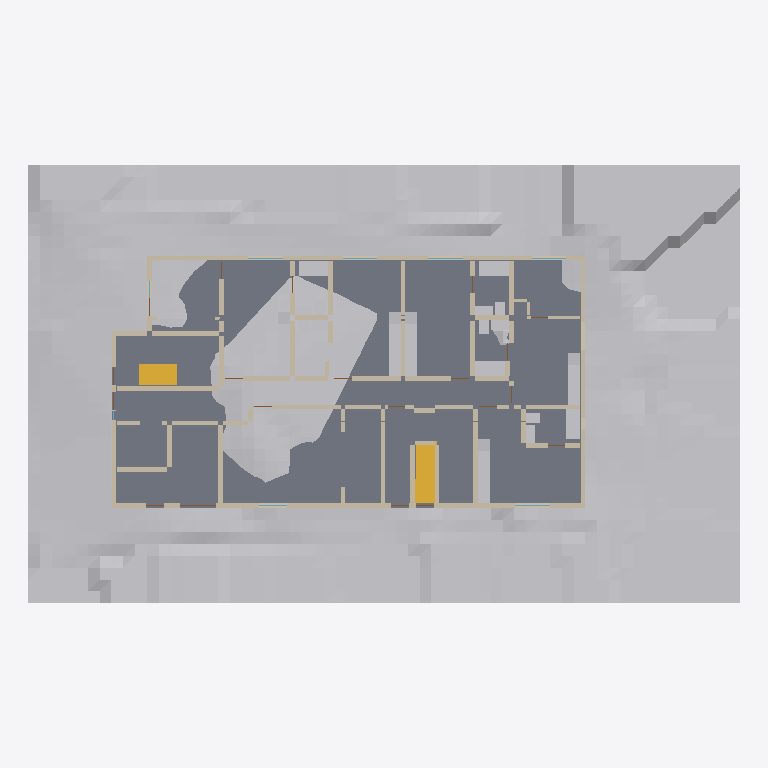
Plan cut of the same IFC building model at storey '1st floor' (level 0.00 m, cut at 1.40 m), seen from above with north up, elements coloured by IFC class: 69 walls (beige), 34 other elements (light grey), 5 windows (light blue), 2 stairs (yellow), 1 slab (grey). Cut surfaces are drawn darker.
Extent 36.6 m × 22.6 m × 24.5 m (x, y, z). Storeys (7): 1st floor at 0.00 m; 2nd floor at 3.15 m; 3rd floor at 6.30 m; 4th floor at 9.45 m; 5th floor at 12.60 m; 6th floor at 15.75 m; Roof at 18.90 m. Elements (1307): 763 IfcWall, 160 IfcSanitaryTerminal, 142 IfcDoor, 115 IfcFurniture, 75 IfcWindow, 30 IfcSlab, 11 IfcStair, 10 IfcRailing, 1 IfcGeographicElement.

HEADER;
FILE_DESCRIPTION(('ViewDefinition [CoordinationView]'),'2;1');
FILE_NAME('','2026-10-03T20:19:03',(''),(''),'IfcOpenShell 0.8.4-e8eb5e4','IfcOpenShell 0.8.4-e8eb5e4','');
FILE_SCHEMA(('IFC4'));
ENDSEC;
DATA;
#1=IFCPROJECT('2Mb$viRH1NRRy$k98oimzj',$,'1756 N Serrano — Phase1 architectural coordination',$,$,$,$,(#10),#5);
#12=IFCSITE('3nSdXEDwDOFAu43weEMTgO',$,'1756 N Serrano lot',$,$,#153,#161,$,$,$,$,$,$,$);
#14=IFCBUILDING('3nrEIqgBDS4BaVY_rUUBBg',$,'Serrano six-storey building',$,$,$,$,$,$,$,$,$);
#16=IFCBUILDINGSTOREY('1c9zd2yB1Prggc5SsHHPe0',$,'1st floor',$,$,#22,$,$,$,0.0);
#32=IFCBUILDINGSTOREY('1nrJo8KE1M9fL8jhvJr1XH',$,'2nd floor',$,$,#37,$,$,$,3.148584);
#47=IFCBUILDINGSTOREY('14di6NDIfI9fhNUSZr8rO3',$,'3rd floor',$,$,#52,$,$,$,6.297168);
#62=IFCBUILDINGSTOREY('3C$qG1LCfL9O82UrjHGBxI',$,'4th floor',$,$,#67,$,$,$,9.4488);
#77=IFCBUILDINGSTOREY('0ca74N0hHVTg_e1IasRVZo',$,'5th floor',$,$,#82,$,$,$,12.597384);
#92=IFCBUILDINGSTOREY('1$mzMYkbvHY8GWEoH471YJ',$,'6th floor',$,$,#97,$,$,$,15.745968);
#107=IFCBUILDINGSTOREY('3el8ptByvLewX0qBzoIDyq',$,'Roof',$,$,#112,$,$,$,18.8976);
#56490=IFCGEOGRAPHICELEMENT('0l7Xk6TFnOxPYfjPX66dW9',$,'Site ground surface',$,$,#56496,#56500,$,.TERRAIN.);
#5855=IFCSLAB('38jIig6XjI_Pi9KLTwleAu',$,'F1 floor slab',$,$,#5860,#5875,$,.BASESLAB.);
#3229=IFCWALL('08lAijpM5JDfS4WGk11bDN',$,'F1 W082',$,$,#3234,#3247,$,$);
#3155=IFCWALL('17tpvMpVnKDelaT9PzIul4',$,'F1 W080',$,$,#3160,#3173,$,$);
#54170=IFCSTAIR('3VUSlIOqHPpQl1Hu7QOoSw',$,'F1 Stair 2 to 2nd floor',$,$,$,$,$,.NOTDEFINED.);
#3192=IFCWALL('1vx7b00LHH2BRdfWI6j954',$,'F1 W081',$,$,#3197,#3210,$,$);
#52507=IFCSTAIR('1zmTYZIl5V4xtepppFoS9g',$,'F1 Stair 1 to 2nd floor',$,$,$,$,$,.NOTDEFINED.);
#898=IFCWALL('1hb$PvyoLRnREAkx7lnOTA',$,'F1 W019',$,$,#903,#916,$,$);
#3266=IFCWALL('0Gn5SmKlfILxEx2Bvhq$_J',$,'F1 W083',$,$,#3271,#3284,$,$);
#6792=IFCFURNITURE('2H6q19VxLOwBZ1oF5F5rSS',$,'F1 kitchen05 counter',$,'COUNTER',#6797,#6810,$,.USERDEFINED.);
#6456=IFCFURNITURE('1MpB9NacHSceB2Obk0ANrs',$,'F1 kitchen02 counter',$,'COUNTER',#6461,#6474,$,.USERDEFINED.);
#6568=IFCFURNITURE('2K5w04qCTV59AxI7B3vee8',$,'F1 kitchen03 counter',$,'COUNTER',#6573,#6586,$,.USERDEFINED.);
#6036=IFCSANITARYTERMINAL('01a1vsitnGrR5bwCK24RTP',$,'F1 tubs01',$,$,#6041,#6054,$,.BATH.);
#6092=IFCSANITARYTERMINAL('2OJOs6Gd9I2Bh3uzuf7tjs',$,'F1 tubs03',$,$,#6097,#6110,$,.BATH.);
#6120=IFCSANITARYTERMINAL('1btshIynjO8Pk0pF3GUIBx',$,'F1 tubs04',$,$,#6125,#6138,$,.BATH.);
#6344=IFCFURNITURE('3adVUZvjXSQwFvFdoqloLM',$,'F1 kitchen01 counter',$,'COUNTER',#6349,#6362,$,.USERDEFINED.);
#6064=IFCSANITARYTERMINAL('24NDaF1Q9V08$TROrzvZd6',$,'F1 tubs02',$,$,#6069,#6082,$,.BATH.);
#6148=IFCSANITARYTERMINAL('3mmxfsoQHPyfpMyV89vd9m',$,'F1 tubs05',$,$,#6153,#6166,$,.BATH.);
#2748=IFCWALL('2Fiw6m2KjObgBbQ4uu4Gs0',$,'F1 W069',$,$,#2753,#2766,$,$);
#1638=IFCWALL('0qNRqBnIrHAuncrNHdSqJU',$,'F1 W039',$,$,#1643,#1656,$,$);
#1268=IFCWALL('16y_qjFzHKrRNW184fgrqh',$,'F1 W029',$,$,#1273,#1286,$,$);
#2304=IFCWALL('0Ij9ekxSXOIwbmgen$p1Rz',$,'F1 W057',$,$,#2309,#2322,$,$);
#6680=IFCFURNITURE('0$MMXitTHRO92zJB3JVuIl',$,'F1 kitchen04 counter',$,'COUNTER',#6685,#6698,$,.USERDEFINED.);
#2526=IFCWALL('0rY574kq5KtOn07f6gD3OP',$,'F1 W063',$,$,#2531,#2544,$,$);
#565=IFCWALL('3JMlULQmHPWgWEgXBmZ4T_',$,'F1 W010',$,$,#570,#583,$,$);
#2156=IFCWALL('39Rxe4pefJcedKZk$eAtTM',$,'F1 W053',$,$,#2161,#2174,$,$);
#2970=IFCWALL('19FSnlm99VChC3rw354vP4',$,'F1 W075',$,$,#2975,#2988,$,$);
#230=IFCWALL('01BNVtryfPo88aIvcJS8Yi',$,'F1 W001',$,$,#236,#249,$,$);
#3340=IFCWALL('1AqG6rCdzGgvnBCOzYIx$Z',$,'F1 W085',$,$,#3345,#3358,$,$);
#1083=IFCWALL('2Bbt8jzSPQngqvr3g_9cO6',$,'F1 W024',$,$,#1088,#1101,$,$);
#2563=IFCWALL('2z4y0ytHfUwQuVaq5m1Who',$,'F1 W064',$,$,#2568,#2581,$,$);
#1897=IFCWALL('3kqS0szfjG9R_BhXvWN_fK',$,'F1 W046',$,$,#1902,#1915,$,$);
#2600=IFCWALL('32_V4WlB1JtO52$CRR7QoG',$,'F1 W065',$,$,#2605,#2618,$,$);
#787=IFCWALL('2FbMItjR9RQgA5zt_yiiot',$,'F1 W016',$,$,#792,#805,$,$);
#2489=IFCWALL('32Hh_fjwXGu8c48HADOpoN',$,'F1 W062',$,$,#2494,#2507,$,$);
#1009=IFCWALL('1_5uffaqjMDAO24H5dcdTB',$,'F1 W022',$,$,#1014,#1027,$,$);
#1564=IFCWALL('2fnOcugCzSLOyPl7Z27QrC',$,'F1 W037',$,$,#1569,#1582,$,$);
#1712=IFCWALL('26zqDnOOzLKB_THSrP2ZTc',$,'F1 W041',$,$,#1717,#1730,$,$);
#454=IFCWALL('2_VoX7PgDOWBjkmdgx4Dyq',$,'F1 W007',$,$,#459,#472,$,$);
#1786=IFCWALL('0mhQMb_wDH89SKoqdnB3oB',$,'F1 W043',$,$,#1791,#1804,$,$);
#6260=IFCSANITARYTERMINAL('3ifEMQVcvT5eo6d6pWcmfA',$,'F1 lavs04',$,$,#6265,#6278,$,.WASHHANDBASIN.);
#2378=IFCWALL('17_hlaRdHNiRFUV7A0ZWfZ',$,'F1 W059',$,$,#2383,#2396,$,$);
#6176=IFCSANITARYTERMINAL('1uAfGV5APQ5B82acR8c43t',$,'F1 lavs01',$,$,#6181,#6194,$,.WASHHANDBASIN.);
#1046=IFCWALL('0VObQraA1IXxjp7tRDjuDI',$,'F1 W023',$,$,#1051,#1064,$,$);
#1379=IFCWALL('2DEcRdDLfUIfcZTBc10zVz',$,'F1 W032',$,$,#1384,#1397,$,$);
#6232=IFCSANITARYTERMINAL('0nMcUV6LnQUhZL4oE3jVBF',$,'F1 lavs03',$,$,#6237,#6250,$,.WASHHANDBASIN.);
#6288=IFCSANITARYTERMINAL('3jxxay60DJlQNn9PG9MQax',$,'F1 lavs05',$,$,#6293,#6306,$,.WASHHANDBASIN.);
#3303=IFCWALL('0SsFbJUD9RsOif8SiEX$8u',$,'F1 W084',$,$,#3308,#3321,$,$);
#6204=IFCSANITARYTERMINAL('1noXoNa2LGL9SpKYMPELq2',$,'F1 lavs02',$,$,#6209,#6222,$,.WASHHANDBASIN.);
#6316=IFCSANITARYTERMINAL('33ADr6sK5Le8lCyh_ah6_n',$,'F1 kitchen01 sink',$,$,#6321,#6334,$,.SINK.);
#6652=IFCSANITARYTERMINAL('3mY499EN5TDBymyNV4s74p',$,'F1 kitchen04 sink',$,$,#6657,#6670,$,.SINK.);
#676=IFCWALL('1emvk7nZ1UJgqu2udBajk1',$,'F1 W013',$,$,#681,#694,$,$);
#1120=IFCWALL('0eXTFqyhHV0QtQ9x2x9Ruq',$,'F1 W025',$,$,#1125,#1138,$,$);
#1231=IFCWALL('3ywRvJaSfHmO5tv_c23vgD',$,'F1 W028',$,$,#1236,#1249,$,$);
#1453=IFCWALL('2nEk7bpOvKIOG$ivKR6Lad',$,'F1 W034',$,$,#1458,#1471,$,$);
#602=IFCWALL('0ca6_GZXjTBuMR_ngQubrO',$,'F1 W011',$,$,#607,#620,$,$);
#6372=IFCFURNITURE('2CmEyrVwHVheGrXNPjY9VQ',$,'F1 kitchen01 fridge',$,'REFRIGERATOR',#6377,#6390,$,.USERDEFINED.);
#5753=IFCWINDOW('3nsAibHVXLuAKBT5z7TZXT',$,'F1 Window09',$,$,#5758,#5771,$,1.2192,1.776984,.WINDOW.,.NOTDEFINED.,$);
ENDSEC;
